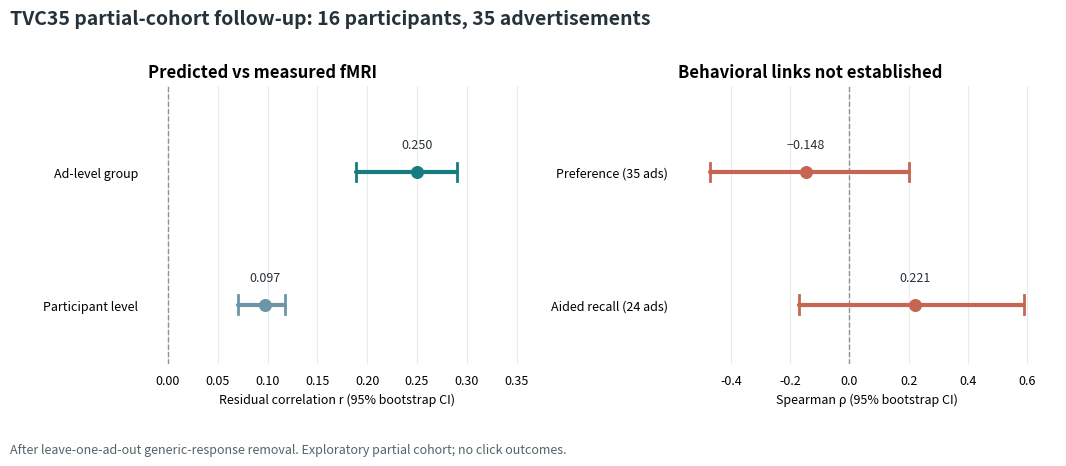

Write Python code to recreate this figure. (Note: this script raises an exception after producing the figure.)
"""Draw an aggregate-only summary of the partial TVC35 follow-up.

The values come from the locked 2 October 2026 follow-up report. No participant
or advertisement-level data are read or stored by this script.
"""

from pathlib import Path

import matplotlib

matplotlib.use("Agg")
import matplotlib.pyplot as plt


def interval(ax, y, value, lo, hi, color, label):
    ax.plot([lo, hi], [y, y], color=color, linewidth=3, solid_capstyle="round")
    ax.plot([lo, lo], [y - 0.07, y + 0.07], color=color, linewidth=2)
    ax.plot([hi, hi], [y - 0.07, y + 0.07], color=color, linewidth=2)
    ax.scatter([value], [y], s=70, color=color, zorder=3)
    ax.text(value, y + 0.18, label, ha="center", fontsize=9, color="#24323a")


def main():
    fig, axes = plt.subplots(1, 2, figsize=(11.5, 4.8), dpi=180)
    fig.patch.set_facecolor("white")
    for ax in axes:
        ax.set_facecolor("white")
        ax.axvline(0, color="#87949a", linewidth=1, linestyle="--")
        ax.set_ylim(-0.45, 1.65)
        ax.set_yticks([0, 1])
        ax.tick_params(axis="both", length=0, pad=7, labelsize=9)
        ax.xaxis.grid(True, color="#e6ebed", linewidth=0.8)
        ax.set_axisbelow(True)
        for spine in ax.spines.values():
            spine.set_visible(False)

    ax = axes[0]
    interval(ax, 1, 0.250, 0.189, 0.290, "#167c80", "0.250")
    interval(ax, 0, 0.097, 0.070, 0.118, "#6c96a8", "0.097")
    ax.set_yticklabels(["Participant level", "Ad-level group"])
    ax.set_xlim(-0.02, 0.36)
    ax.set_title("Predicted vs measured fMRI", loc="left", fontweight="bold", fontsize=12)
    ax.set_xlabel("Residual correlation r (95% bootstrap CI)", fontsize=9)

    ax = axes[1]
    interval(ax, 1, -0.148, -0.470, 0.202, "#c76553", "−0.148")
    interval(ax, 0, 0.221, -0.172, 0.590, "#c76553", "0.221")
    ax.set_yticklabels(["Aided recall (24 ads)", "Preference (35 ads)"])
    ax.set_xlim(-0.58, 0.7)
    ax.set_title("Behavioral links not established", loc="left", fontweight="bold", fontsize=12)
    ax.set_xlabel("Spearman ρ (95% bootstrap CI)", fontsize=9)

    fig.suptitle(
        "TVC35 partial-cohort follow-up: 16 participants, 35 advertisements",
        x=0.06,
        y=0.97,
        ha="left",
        fontsize=14,
        fontweight="bold",
        color="#24323a",
    )
    fig.text(
        0.06,
        0.045,
        "After leave-one-ad-out generic-response removal. Exploratory partial cohort; no click outcomes.",
        fontsize=9,
        color="#52636b",
    )
    fig.subplots_adjust(left=0.18, right=0.97, top=0.81, bottom=0.23, wspace=0.40)

    out = Path(__file__).resolve().parent
    svg = out / "study1_aggregate_summary.svg"
    fig.savefig(svg, facecolor="white")
    fig.savefig(out / "study1_aggregate_summary.png", facecolor="white")
    plt.close(fig)
    svg.write_text("\n".join(line.rstrip() for line in svg.read_text().splitlines()) + "\n")


if __name__ == "__main__":
    main()
